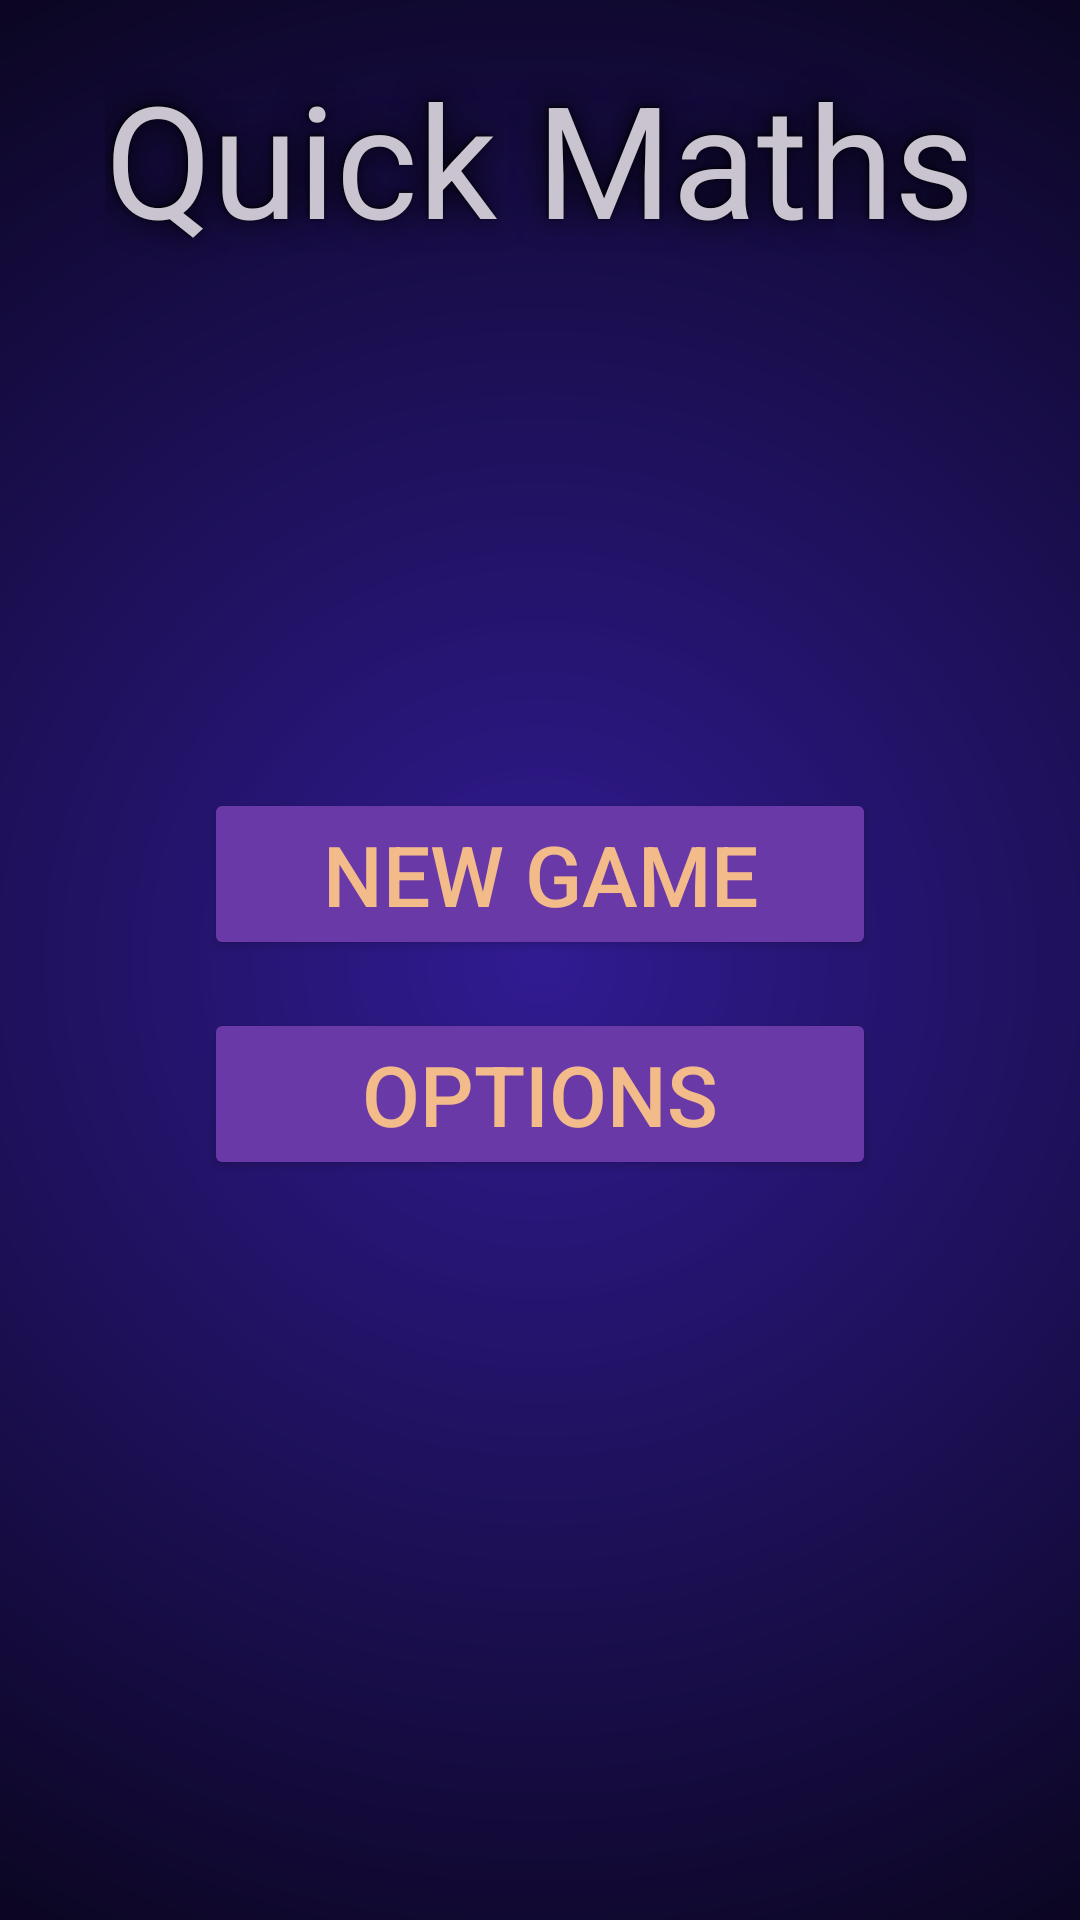

Here is an Android app screen rendered from its layout file. Give the layout XML and the strings, colors and styles it references.
<!-- AndroidManifest.xml: application theme Base.Theme.TwoMinutesMathQuiz -->
<!-- res/layout/fragment_welcome_screen.xml -->
<?xml version="1.0" encoding="utf-8"?>
<androidx.constraintlayout.widget.ConstraintLayout xmlns:android="http://schemas.android.com/apk/res/android"
    xmlns:tools="http://schemas.android.com/tools"
    android:layout_width="match_parent"
    android:layout_height="match_parent"
    xmlns:app="http://schemas.android.com/apk/res-auto"
    tools:context=".view.fragments.MainMenuFragment"
    android:background="@drawable/layout_background">



    <TextView
        android:layout_width="wrap_content"
        android:layout_height="wrap_content"
        android:id="@+id/titleTextShadow"
        android:layout_margin="@dimen/title_text_margin"
        android:text="@string/app_name"
        android:textColor="@color/black"
        android:textSize="@dimen/title_text_size"
        android:shadowColor="?attr/title_text_shadow_color"
        android:shadowDx="-1"
        android:shadowDy="-1"
        android:shadowRadius="27"
        android:gravity="center"
        app:layout_constraintTop_toTopOf="parent"
        app:layout_constraintStart_toStartOf="parent"
        app:layout_constraintEnd_toEndOf="parent"
        android:textAlignment="center"/>


    <TextView
        android:layout_width="wrap_content"
        android:layout_height="wrap_content"
        android:id="@+id/titleText"
        android:layout_margin="@dimen/title_text_margin"
        android:text="@string/app_name"
        android:textSize="@dimen/title_text_size"
        android:shadowColor="?attr/title_text_shadow_color"
        android:shadowDx="-1"
        android:shadowDy="-1"
        android:shadowRadius="3"
        android:gravity="center"
        app:layout_constraintTop_toTopOf="parent"
        app:layout_constraintStart_toStartOf="parent"
        app:layout_constraintEnd_toEndOf="parent"
        android:textAlignment="center"/>


    <LinearLayout
        android:layout_width="match_parent"
        android:layout_height="match_parent"
        android:orientation="vertical"
        android:layout_marginTop="@dimen/welcome_screen_button_layout_margin_top"
        android:layout_marginBottom="@dimen/welcome_screen_button_layout_margin_bottom"
        android:layout_marginHorizontal="@dimen/welcome_screen_button_layout_margin_horizontal"
        app:layout_constraintWidth_max="@dimen/welcome_screen_button_layout_max_width"
        android:id="@+id/startButtonsLayout"
        app:layout_constraintTop_toBottomOf="@+id/titleText"
        app:layout_constraintBottom_toTopOf="parent"
        app:layout_constraintStart_toStartOf="parent"
        app:layout_constraintEnd_toEndOf="parent"
        android:gravity="center">

        <Button
            android:id="@+id/startGameButton"
            android:layout_width="match_parent"
            android:layout_height="wrap_content"
            android:layout_margin="@dimen/menu_button_margin"
            android:text="@string/main_menu_screen_start_game_button_text"
            style="?attr/menu_button_style"/>

        <Button
            android:id="@+id/settingsButton"
            android:layout_width="match_parent"
            android:layout_height="wrap_content"
            android:layout_margin="@dimen/menu_button_margin"
            android:text="@string/options_button_text"
            style="?attr/menu_button_style"/>

    </LinearLayout>

</androidx.constraintlayout.widget.ConstraintLayout>
<!-- resources referenced by this layout -->
<resources>
  <color name="black">#FF000000</color>
  <dimen name="menu_button_margin">8dp</dimen>
  <dimen name="title_text_margin">18dp</dimen>
  <dimen name="title_text_size">52sp</dimen>
  <dimen name="welcome_screen_button_layout_margin_bottom">2dp</dimen>
  <dimen name="welcome_screen_button_layout_margin_horizontal">18dp</dimen>
  <dimen name="welcome_screen_button_layout_margin_top">18dp</dimen>
  <dimen name="welcome_screen_button_layout_max_width">240dp</dimen>
  <!-- drawable layout_background (drawable) -->
  <?xml version="1.0" encoding="utf-8"?>
  <shape xmlns:android="http://schemas.android.com/apk/res/android"
      android:shape="rectangle">
      <gradient
          android:angle="90"
          android:gradientRadius="@dimen/background_gradient_length"
          android:startColor="?attr/background_color_1"
          android:endColor="?attr/background_color_2"
          android:type="radial"/>
  </shape>
  <string name="app_name">Quick Maths</string>
  <string name="main_menu_screen_start_game_button_text">NEW GAME</string>
  <string name="options_button_text">OPTIONS</string>
  <dimen name="background_gradient_length">400dp</dimen>
  <color name="primary_dark">#221E35</color>
  <color name="layout_background_bottom">#080418</color>
  <color name="primary">#D37600</color>
  <color name="accent">#FB8C00</color>
  <color name="default_question_text_color">#BAB9B9</color>
  <color name="default_answer_text">#BAB9B9</color>
  <color name="correct_answer_text">#2CAC36</color>
  <color name="incorrect_answer_text">#C61E1E</color>
  <color name="default_time_remaining_text_normal">#C8C8C8</color>
  <color name="default_time_remaining_text_warning">#F34A4A</color>
  <color name="title_text_shadow_color">#000000</color>
  <color name="title_text_1">#FFF59D</color>
  <color name="title_text_2">#F5D717</color>
  <color name="title_text_3">#FFA201</color>
  <color name="title_text_4">#EF6C00</color>
  <color name="title_text_5">#8E24AA</color>
  <color name="input_view_normal">#005C5743</color>
  <color name="input_view_pressed">#6ABE24E6</color>
  <style name="enterButtonStyle" parent="@style/inputButtonStyle">
          <item name="backgroundTint">?attr/enter_input_button_background_tint</item>
          <item name="android:layout_marginHorizontal">@dimen/input_button_margin</item>
          <item name="android:layout_marginVertical">@dimen/input_button_margin</item>
          <item name="android:textAlignment">center</item>
      </style>
  <color name="input_text_background">#19160C</color>
  <color name="input_text_background_outline">#75688E</color>
  <color name="text_shadow_layer">#040404</color>
  <color name="enter_input_button_background_tint">#1B5E20</color>
  <color name="score_normal">#C8C8C8</color>
  <color name="score_flash">#FFE925</color>
  <color name="status_bar_background">#18151E</color>
  <color name="layout_background_top">#311B92</color>
  <color name="heading_text">#D37600</color>
  <color name="medium_text">#D69F59</color>
  <color name="menu_button_text">#F3BB89</color>
  <color name="input_button_accent">#B39DDB</color>
  <color name="menu_button_outline">#2B180A</color>
  <dimen name="input_button_text_size">28sp</dimen>
  <color name="menu_button_tint">#6A39A8</color>
  <color name="input_button_text">#B1A883</color>
  <dimen name="input_button_margin">4dp</dimen>
</resources>
